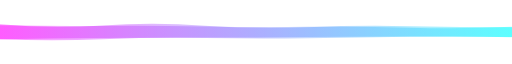
t = 0.00 s
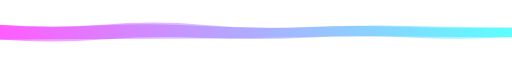
t = 0.28 s
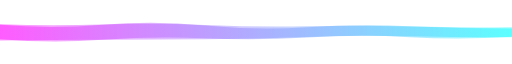
t = 0.56 s
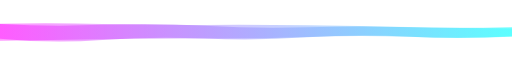
t = 0.83 s
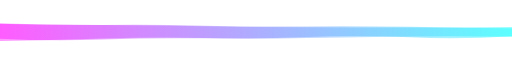
t = 1.11 s
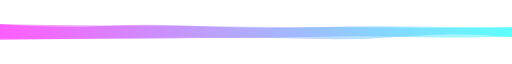
t = 1.39 s

The animated SVG that drew these frames (rendered in a browser with its animation timeline set to each time). Animation: 2 SMIL elements (animate=2); one cycle of 1.67 s, repeats indefinitely.

<svg xmlns="http://www.w3.org/2000/svg" xmlns:xlink="http://www.w3.org/1999/xlink" style="margin:auto;background:#ffffff;display:block;z-index:1;position:relative" preserveAspectRatio="xMidYMid" viewBox="0 0 1265 48">
<g transform=""><linearGradient id="lg-0.4683042238181452" x1="0" x2="1" y1="0" y2="0">
  <stop stop-color="#ff00ff" offset="0"></stop>
  <stop stop-color="#00ffff" offset="1"></stop>
</linearGradient><path d="" fill="url(#lg-0.4683042238181452)" opacity="0.4">
  <animate attributeName="d" dur="1.6666666666666665s" repeatCount="indefinite" keyTimes="0;0.333;0.667;1" calcmod="spline" keySplines="0.2 0 0.2 1;0.2 0 0.2 1;0.2 0 0.2 1" begin="0s" values="M0 0M 0 41.62361062612764Q 126.5 39.12992505924433 253 38.6843068982266T 506 37.84997223569181T 759 36.23036948806267T 1012 35.24437621134341T 1265 36.6139603567771L 1265 11.317464776192338Q 1138.5 16.865228492478924 1012 13.301066299238846T 759 11.284032708900938T 506 10.424199870559647T 253 8.926640817679207T 0 7.595935172701669Z;M0 0M 0 44.741890347297286Q 126.5 44.0302723103195 253 43.315896605590495T 506 41.748058070187035T 759 36.15947857215178T 1012 34.51726558996639T 1265 36.90336254614419L 1265 15.199850972011335Q 1138.5 15.402798701733644 1012 9.77063820493075T 759 12.002302201778438T 506 7.685466419508611T 253 6.235408180282231T 0 6.285434218613974Z;M0 0M 0 46.078955600522576Q 126.5 44.43823577525526 253 40.31261757045287T 506 38.66640563569518T 759 36.22354563753976T 1012 37.00878577069198T 1265 34.268897245310825L 1265 14.675862246806535Q 1138.5 13.125573166368419 1012 13.107508380018908T 759 12.191139339508993T 506 9.505235331537428T 253 6.51215064025468T 0 2.7261946191394983Z;M0 0M 0 41.62361062612764Q 126.5 39.12992505924433 253 38.6843068982266T 506 37.84997223569181T 759 36.23036948806267T 1012 35.24437621134341T 1265 36.6139603567771L 1265 11.317464776192338Q 1138.5 16.865228492478924 1012 13.301066299238846T 759 11.284032708900938T 506 10.424199870559647T 253 8.926640817679207T 0 7.595935172701669Z"></animate>
</path><path d="" fill="url(#lg-0.4683042238181452)" opacity="0.4">
  <animate attributeName="d" dur="1.6666666666666665s" repeatCount="indefinite" keyTimes="0;0.333;0.667;1" calcmod="spline" keySplines="0.2 0 0.2 1;0.2 0 0.2 1;0.2 0 0.2 1" begin="-0.8333333333333333s" values="M0 0M 0 40.4442143452348Q 126.5 53.05663490442055 253 43.85380942819702T 506 40.35319505249029T 759 37.252151937741296T 1012 35.65451849872552T 1265 34.4765906377952L 1265 11.467772838822222Q 1138.5 15.218672266425298 1012 12.306430135471013T 759 7.487694243051096T 506 6.533420634199533T 253 4.0782506721931835T 0 3.396418892977124Z;M0 0M 0 40.60799566311293Q 126.5 41.06777487501937 253 41.0676505094587T 506 38.953840071825496T 759 40.68776379151627T 1012 34.18927129782275T 1265 36.75342422614371L 1265 11.940416483431523Q 1138.5 12.302242867780656 1012 10.32849061049886T 759 12.73790198785169T 506 10.064879575279326T 253 9.132532098571668T 0 3.9259609793955583Z;M0 0M 0 42.81332509039015Q 126.5 52.421488545919075 253 42.61343500593748T 506 38.731036587607505T 759 37.94736487586969T 1012 37.7070953976723T 1265 36.57613297040142L 1265 12.80522325569028Q 1138.5 12.44983888355836 1012 9.10364776044832T 759 11.996572057515671T 506 6.576767652950062T 253 6.260149165520575T 0 6.270284305681578Z;M0 0M 0 40.4442143452348Q 126.5 53.05663490442055 253 43.85380942819702T 506 40.35319505249029T 759 37.252151937741296T 1012 35.65451849872552T 1265 34.4765906377952L 1265 11.467772838822222Q 1138.5 15.218672266425298 1012 12.306430135471013T 759 7.487694243051096T 506 6.533420634199533T 253 4.0782506721931835T 0 3.396418892977124Z"></animate>
</path></g>
</svg>
